Run: headless pygame with SDL's dummy video driver; simulated clock (each Clock.tick advances the game by its frame time, no real sleeping); random seed 0; keys injected as events and as key.get_pressed() state; mouse plan: one left click at the window centre at the start of phase 2, then a move to the lower-right quarter at the start of phase 3.
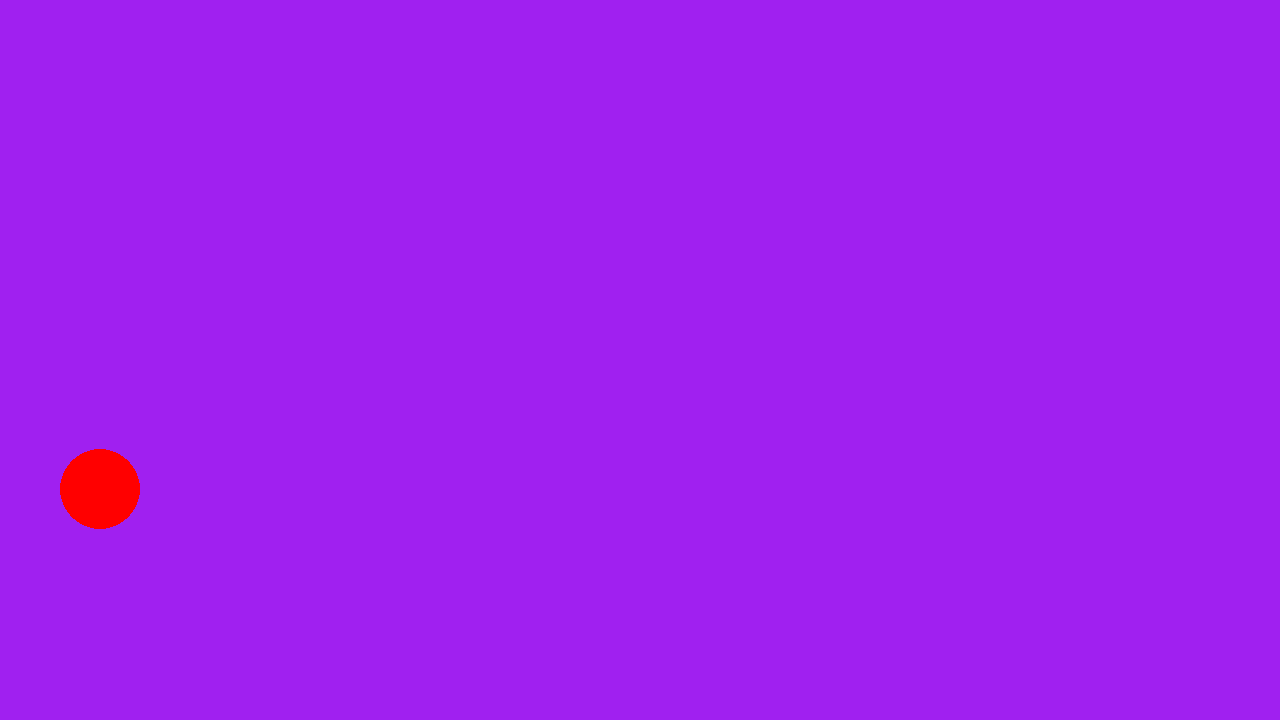
Frame 1 of 4 · flips 1–60 · no input
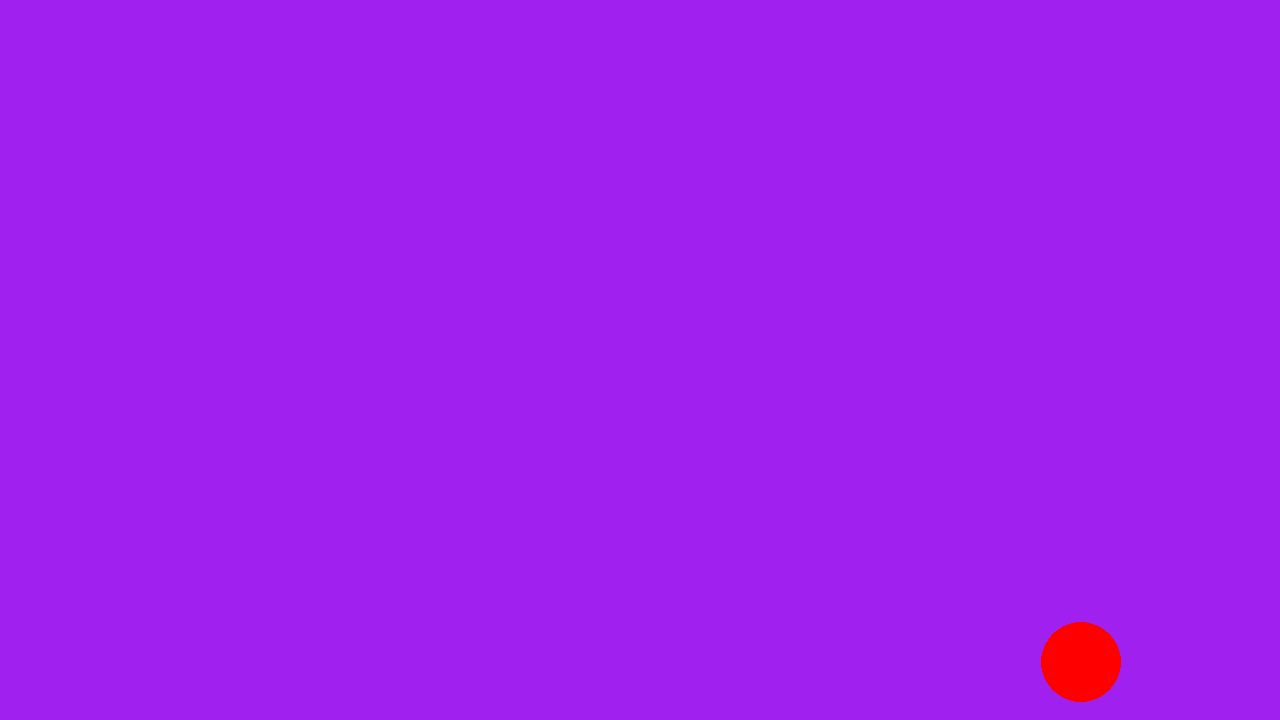
Frame 2 of 4 · flips 61–180 · clicked the window centre · tapped SPACE, RETURN · held RIGHT (→), D
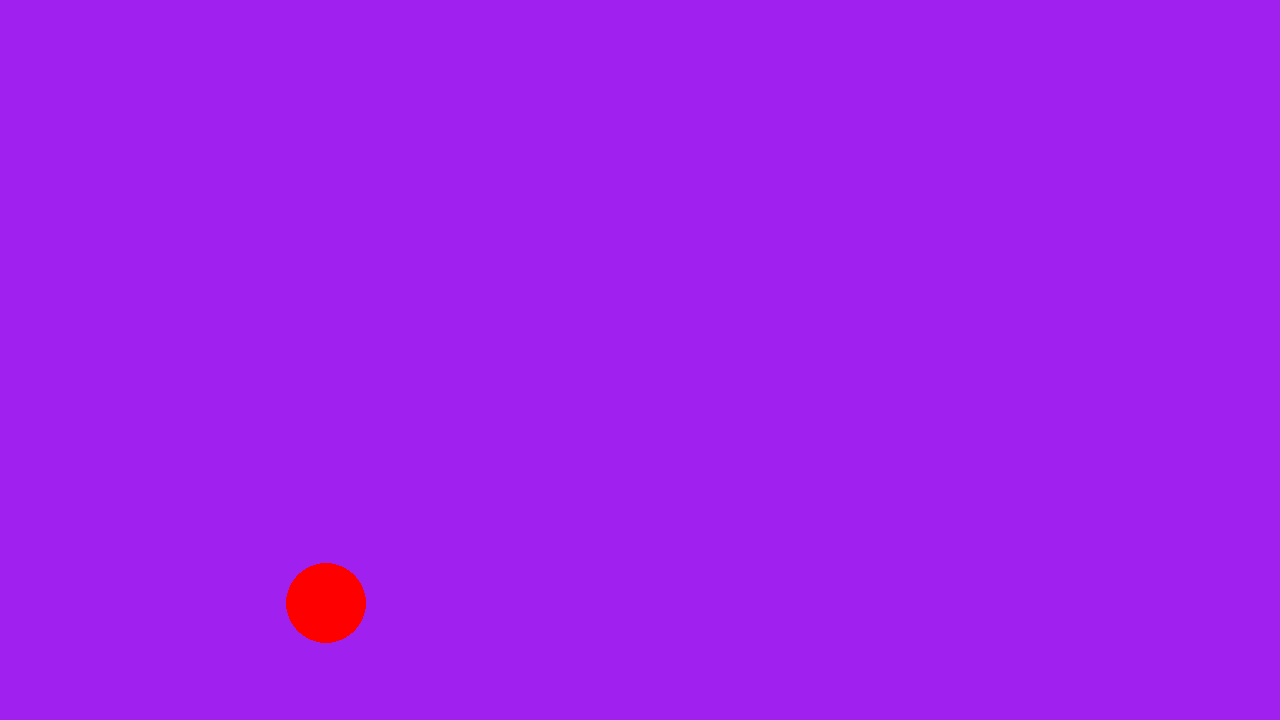
Frame 3 of 4 · flips 181–300 · moved the mouse to the lower-right quarter · held DOWN (↓), S
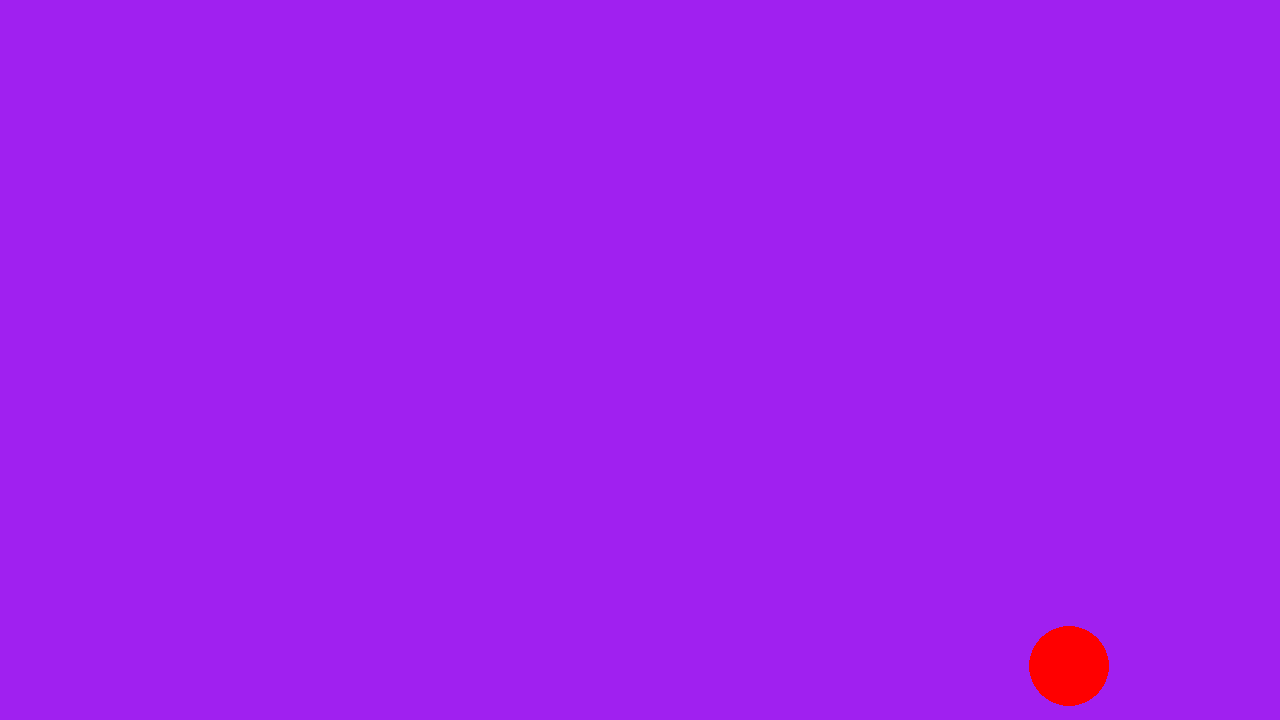
Frame 4 of 4 · flips 301–420 · held LEFT (←), A, UP (↑), W

The pygame program that drew these frames:

import pygame
from pygame.locals import *

pygame.init()
screen = pygame.display.set_mode((1280, 720))
clock = pygame.time.Clock()
running = True
dt = 0
g = 9.81
CIRCLE_WIDTH = 40



class Player:
    def __init__(self, pos):
        self.pos = pos
        self.speed = 300
        self.size = 40
        self.vel = pygame.Vector2(0, 0)

    def setpos(self, pos):
        if pos.x < 0 + CIRCLE_WIDTH:
            pos.x = 0 + CIRCLE_WIDTH
            self.vel.x = abs(self.vel.x * 0.8)
        if pos.x > screen.get_width() - CIRCLE_WIDTH:
            pos.x = screen.get_width() - CIRCLE_WIDTH
            self.vel.x = -abs(self.vel.x * 0.8)
        if pos.y < 0 + CIRCLE_WIDTH:
            pos.y = 0 + CIRCLE_WIDTH
            self.vel.y = abs(self.vel.y * 0.8)
        if pos.y > screen.get_height() - CIRCLE_WIDTH:
            pos.y = screen.get_height() - CIRCLE_WIDTH
            self.vel.y = -abs(self.vel.y * 0.8)
        self.pos = pos

    def update(self):
        self.vel.y += g * 100 * dt
        self.vel *= 0.995
        self.pos += self.vel * dt
        self.setpos(self.pos)
        if 0.1 > self.vel.y > -0.1:
            self.vel.y = 0
        if 0.1 > self.vel.x > -0.1:
            self.vel.x = 0

    def place(self, pos):
        self.vel = pygame.Vector2(0, 0)
        self.setpos(pos)

    def throw(self, pos, vel):
        self.vel = vel
        self.setpos(pos)


player = Player(pygame.Vector2(100, 100))

mouse_trajectory = []


def calc_mouse_vector(trajectory):
    return pygame.Vector2((trajectory[-1][0] - trajectory[0][0]) / len(trajectory),
                          (trajectory[-1][1] - trajectory[0][1]) / len(trajectory))


while running:

    for event in pygame.event.get():
        if event.type == pygame.QUIT:
            running = False

    screen.fill("purple")

    pygame.draw.circle(screen, "red", player.pos, player.size)

    # keys = pygame.key.get_pressed()
    # if keys[pygame.K_w]:
    #     player_pos.y -= 300 * dt
    # if keys[pygame.K_s]:
    #     player_pos.y += 300 * dt
    # if keys[pygame.K_a]:
    #     player_pos.x -= 300 * dt
    # if keys[pygame.K_d]:
    #     player_pos.x += 300 * dt
    #

    mouse_lmb = pygame.mouse.get_pressed()[0]
    mouse_pos = pygame.Vector2(pygame.mouse.get_pos())
    mouse_trajectory.append(mouse_pos)
    if len(mouse_trajectory) > 10:
        mouse_trajectory.pop(0)
    if mouse_lmb:
        player.throw(mouse_pos, calc_mouse_vector(mouse_trajectory) * 100)

    pygame.display.flip()

    player.update()
    dt = clock.tick(60) / 1000

pygame.quit()
